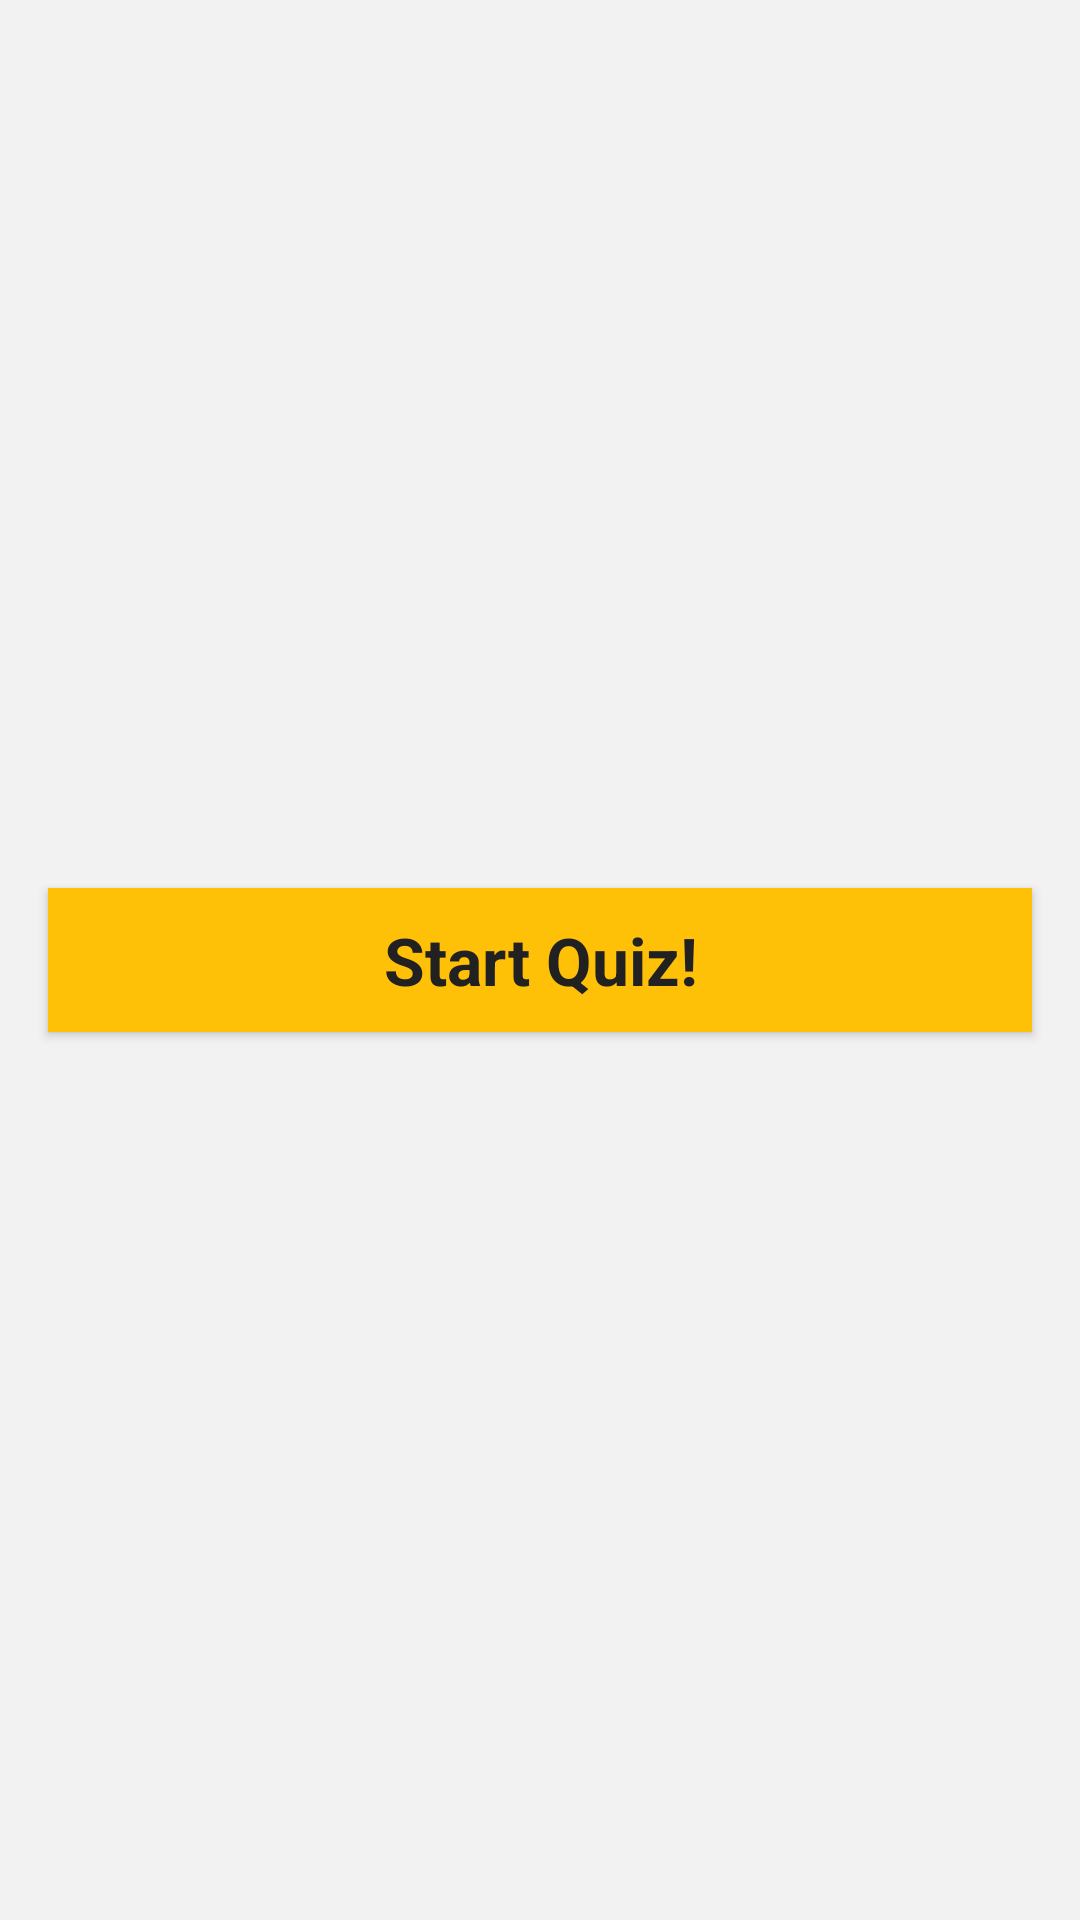

Write the Android layout XML for this screen, with the resource values it uses.
<!-- AndroidManifest.xml: application theme AppTheme -->
<!-- res/layout/fragment_quiz_start.xml -->
<?xml version="1.0" encoding="utf-8"?>
<FrameLayout xmlns:android="http://schemas.android.com/apk/res/android"
    xmlns:tools="http://schemas.android.com/tools"
    android:layout_width="match_parent"
    android:layout_height="match_parent"
    tools:context=".quiz.QuizStartFragment">

    <Button
        android:id="@+id/btn_start_quiz"
        android:layout_width="match_parent"
        android:layout_height="wrap_content"
        android:layout_gravity="center"
        android:layout_margin="16dp"
        android:background="@color/colorAccent"
        android:text="@string/quiz_click_start"
        android:textAppearance="?android:textAppearanceLarge"
        android:textStyle="bold" />

</FrameLayout>
<!-- resources referenced by this layout -->
<resources>
  <color name="colorAccent">#FFC107</color>
  <string name="quiz_click_start">Start Quiz!</string>
  <style name="AppTheme" parent="Theme.AppCompat.NoActionBar">
          
          <item name="colorPrimary">@color/colorPrimary</item>
          <item name="colorPrimaryDark">@color/colorPrimaryDark</item>
          <item name="colorAccent">@color/colorAccent</item>
          <item name="android:textColor">@color/colorText</item>
          
          <item name="android:windowBackground">@color/windowBackground</item>
      </style>
  <color name="colorPrimary">#3F51B5</color>
  <color name="colorPrimaryDark">#172E62</color>
  <color name="colorText">#212121</color>
  <color name="windowBackground">#f2f2f2</color>
</resources>
